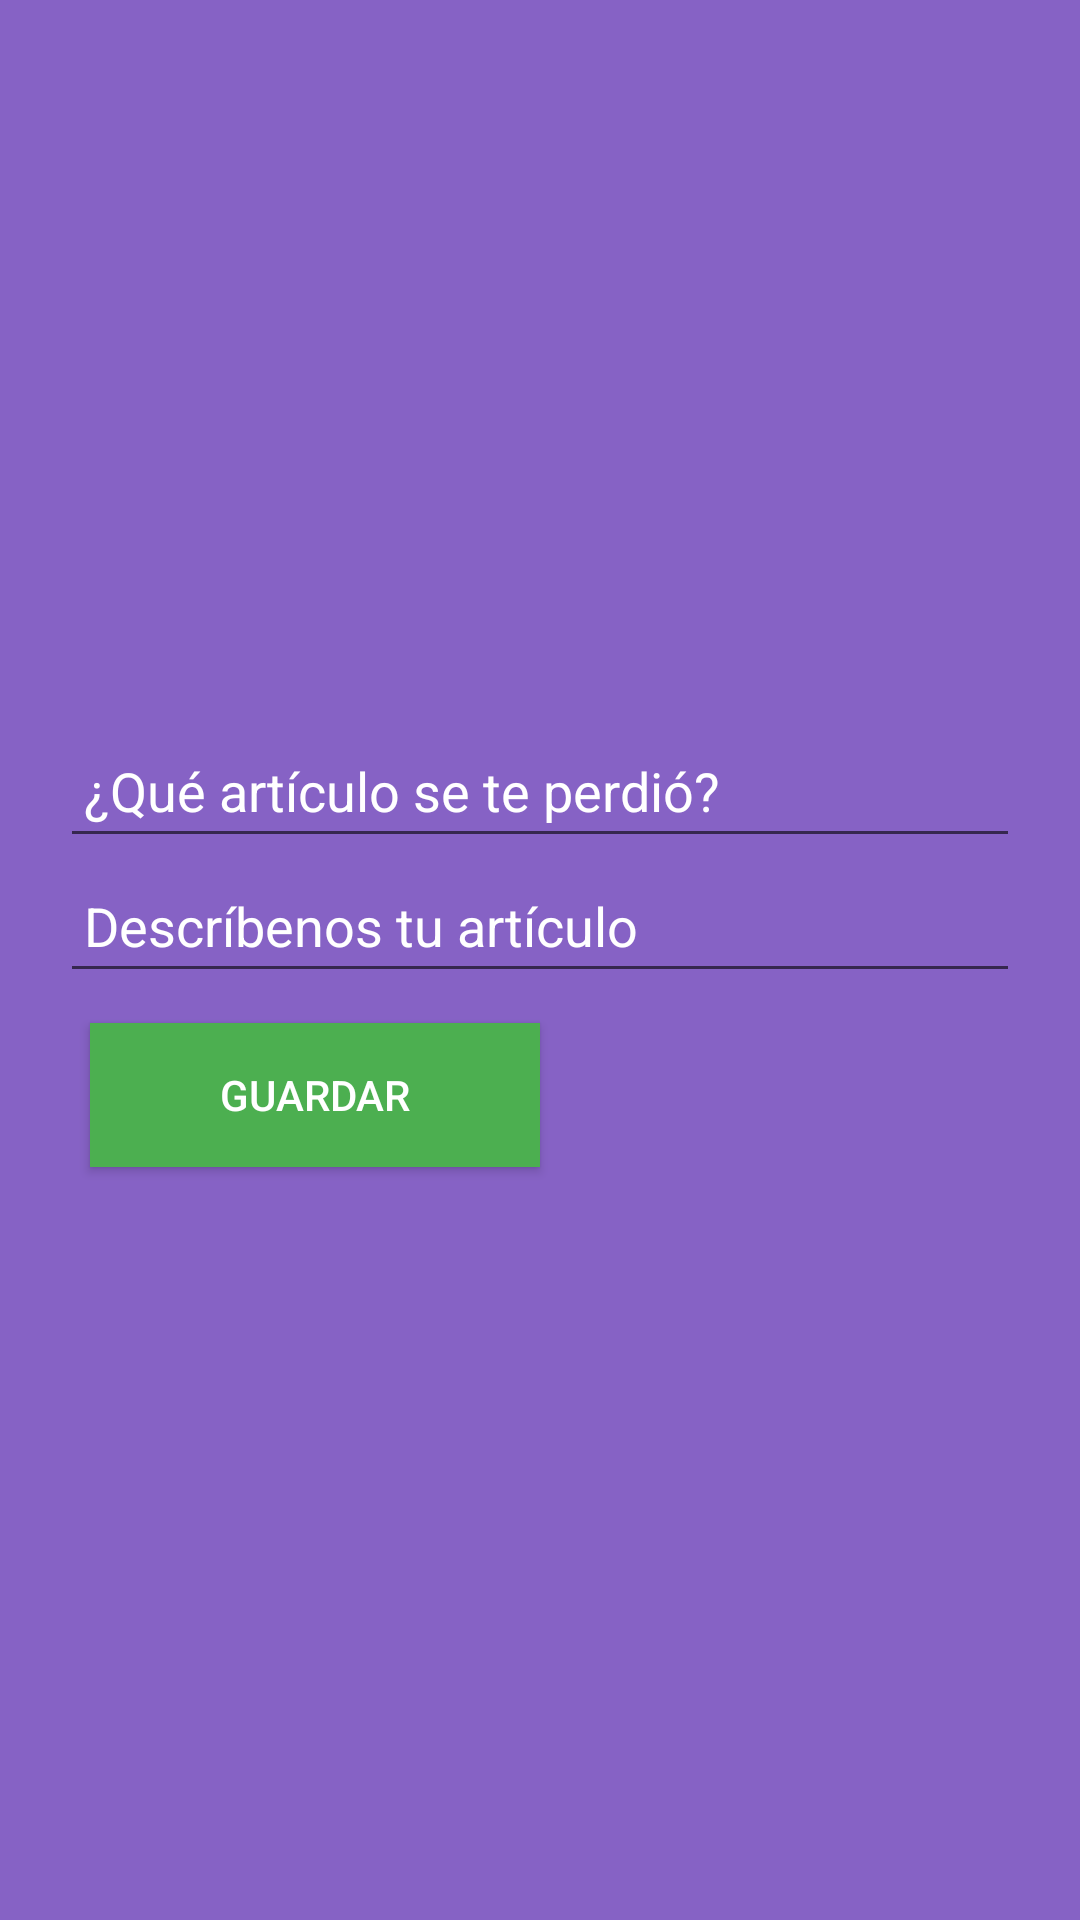

This screen was rendered from an Android layout file. Write that file and the resources it references.
<!-- AndroidManifest.xml: application theme AppTheme -->
<!-- res/layout/dialog_thing.xml -->
<?xml version="1.0" encoding="utf-8"?>
<LinearLayout xmlns:android="http://schemas.android.com/apk/res/android"
    android:layout_width="match_parent"
    android:layout_height="wrap_content"
    android:background="@color/dialogColorBackground"
    android:gravity="center_vertical"
    android:orientation="vertical"
    android:padding="20dp">

    <EditText
        android:id="@+id/thingNameEt"
        android:layout_width="match_parent"
        android:layout_height="45dp"
        android:hint="¿Qué artículo se te perdió?"
        android:inputType="text"
        android:padding="8dp"
        android:textColor="@android:color/white"
        android:textColorHint="@android:color/white" />

    <EditText
        android:id="@+id/thingDescriptionEt"
        android:layout_width="match_parent"
        android:layout_height="45dp"
        android:hint="Descríbenos tu artículo"
        android:inputType="text"
        android:padding="8dp"
        android:textColor="@android:color/white"
        android:textColorHint="@android:color/white" />

    <Button
        android:id="@+id/saveThingBtn"
        android:layout_width="150dp"
        android:layout_height="wrap_content"
        android:layout_margin="10dp"
        android:background="@color/colorAccent"
        android:text="GUARDAR"
        android:textColor="@android:color/white" />


</LinearLayout>
<!-- resources referenced by this layout -->
<resources>
  <color name="colorAccent">#4CAF50</color>
  <color name="dialogColorBackground">#c9673ab7</color>
  <style name="AppTheme" parent="Theme.AppCompat.Light.DarkActionBar">
          
          <item name="colorPrimary">@color/colorPrimary</item>
          <item name="colorPrimaryDark">@color/colorPrimaryDark</item>
          <item name="colorAccent">@color/colorAccent</item>
      </style>
  <color name="colorPrimary">#673AB7</color>
  <color name="colorPrimaryDark">#512DA8</color>
</resources>
